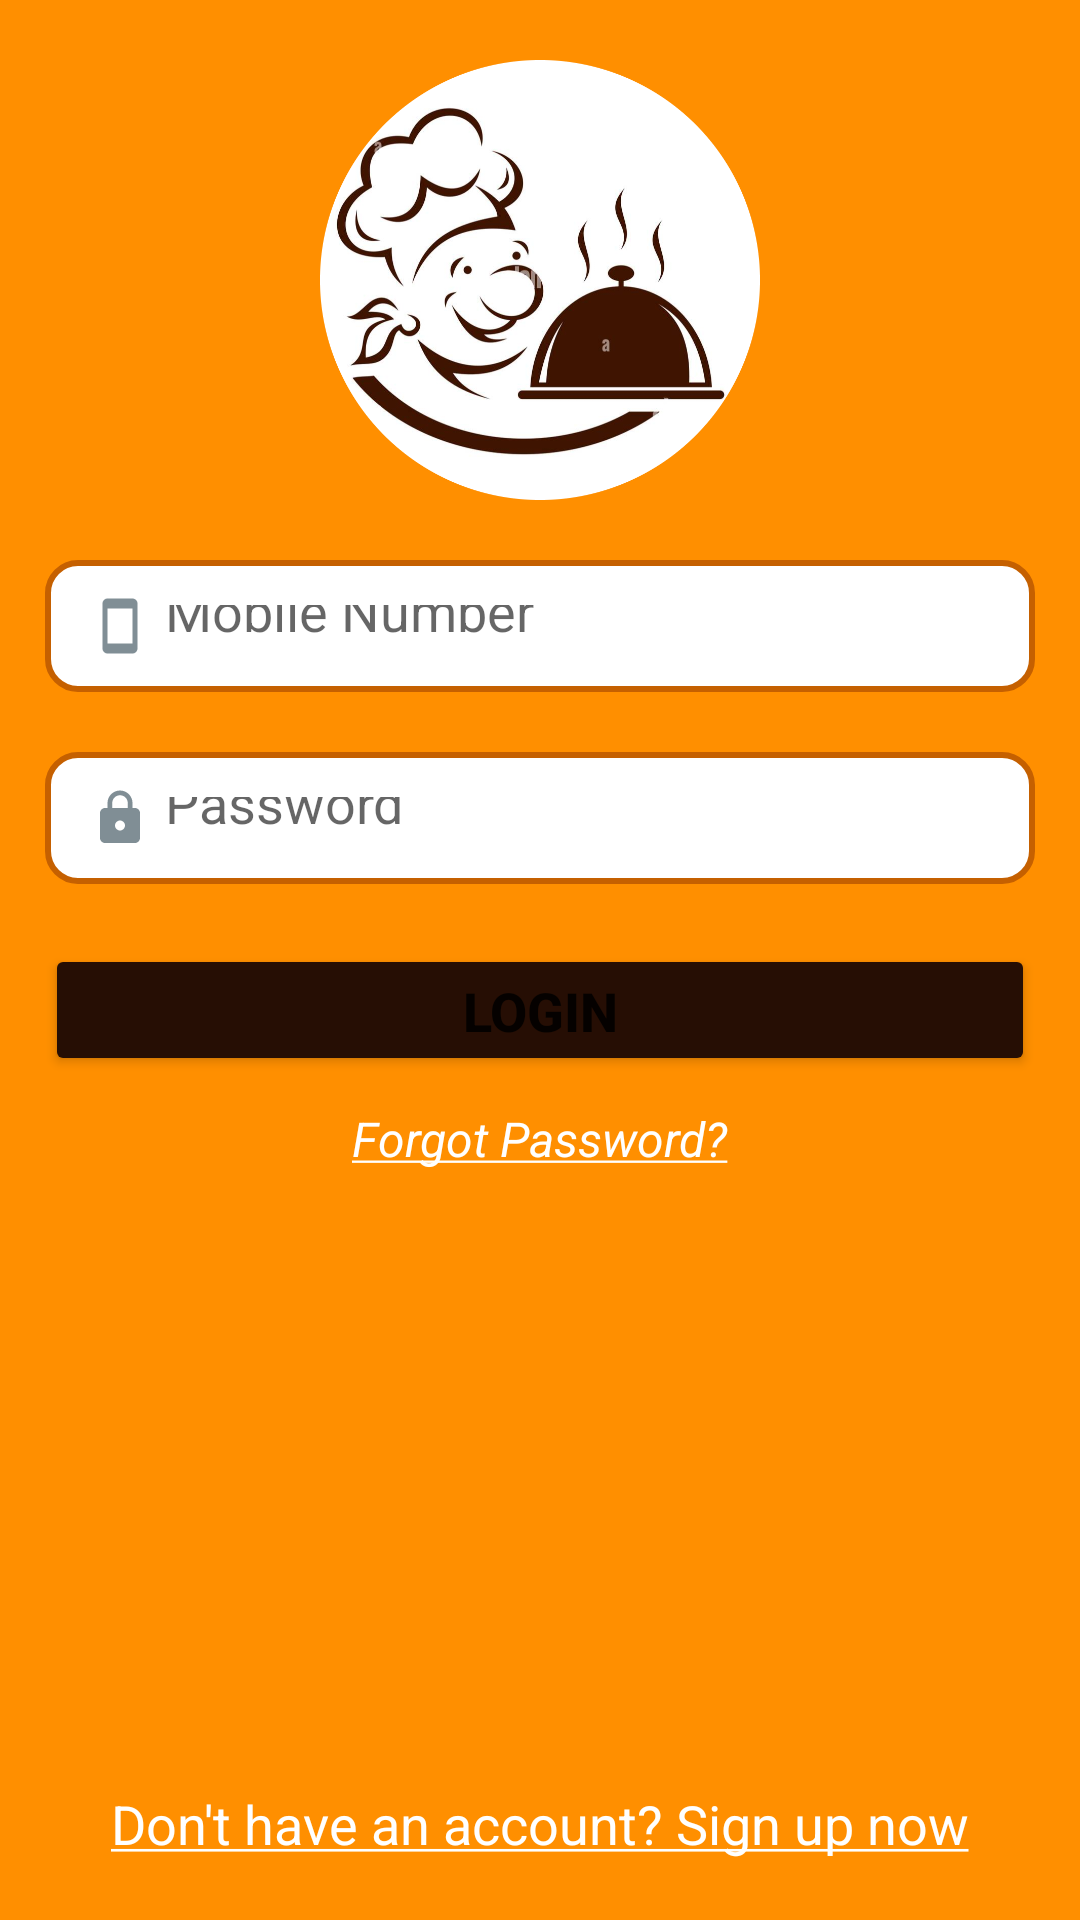

This screen was rendered from an Android layout file. Write that file and the resources it references.
<!-- AndroidManifest.xml: application theme Theme.FoodRunner -->
<!-- res/layout/activity_login.xml -->
<?xml version="1.0" encoding="utf-8"?>
<LinearLayout xmlns:android="http://schemas.android.com/apk/res/android"
    xmlns:app="http://schemas.android.com/apk/res-auto"
    xmlns:tools="http://schemas.android.com/tools"
    android:layout_width="match_parent"
    android:layout_height="match_parent"
    android:background="@color/color_primary"
    android:orientation="vertical"
    android:weightSum="15"
    tools:context=".activity.LoginActivity">

    <ImageView
        android:id="@+id/imgLogin"
        android:layout_width="150dp"
        android:layout_height="0dp"
        android:layout_gravity="center_horizontal"
        android:layout_marginTop="20dp"
        android:layout_weight="4"
        android:src="@drawable/app_logo" />

    <EditText
        android:id="@+id/login_mobile"
        android:layout_width="match_parent"
        android:layout_height="0dp"
        android:layout_marginStart="15dp"
        android:layout_marginTop="20dp"
        android:layout_marginEnd="15dp"
        android:layout_weight="1.2"
        android:background="@drawable/rounded_corner_view"
        android:drawableLeft="@drawable/phone"
        android:drawablePadding="5dp"
        android:hint="Mobile Number"
        android:inputType="number"
        android:maxLength="10"
        android:maxLines="1"
        android:padding="15dp"
        android:paddingLeft="10dp"
        android:textSize="18sp" />

    <EditText
        android:id="@+id/login_password"
        android:layout_width="match_parent"
        android:layout_height="0dp"
        android:layout_marginStart="15dp"
        android:layout_marginTop="20dp"
        android:layout_marginEnd="15dp"
        android:layout_weight="1.2"
        android:background="@drawable/rounded_corner_view"
        android:drawableLeft="@drawable/lock"
        android:drawablePadding="5dp"
        android:hint="Password"
        android:inputType="textPassword"
        android:maxLines="1"
        android:padding="15dp"
        android:paddingLeft="10dp"
        android:textSize="18sp" />

    <Button
        android:id="@+id/login_btn"
        android:layout_width="match_parent"
        android:layout_height="0dp"
        android:layout_marginStart="15dp"
        android:layout_marginTop="20dp"
        android:layout_marginEnd="15dp"
        android:layout_weight="1.2"
        android:backgroundTint="@color/color_secondary"
        android:text="LOGIN"
        android:textSize="18sp"
        android:textStyle="bold" />

    <TextView
        android:id="@+id/login_forgotPassword"
        android:layout_width="wrap_content"
        android:layout_height="0dp"
        android:layout_gravity="center_horizontal"
        android:layout_marginTop="10dp"
        android:layout_weight="1.2"
        android:clickable="true"
        android:text="@string/forgot_password"
        android:textColor="#fff"
        android:textSize="16sp"
        android:textStyle="italic" />

    <View
        android:id="@+id/viewSplash"
        android:layout_width="wrap_content"
        android:layout_height="0dp"
        android:layout_weight="5" />

    <TextView
        android:id="@+id/login_register"
        android:layout_width="wrap_content"
        android:layout_height="0dp"
        android:layout_gravity="center_horizontal"
        android:layout_weight="1.2"
        android:clickable="true"
        android:text="@string/sign_up"
        android:textColor="#fff"
        android:textSize="18sp" />

</LinearLayout>
<!-- resources referenced by this layout -->
<resources>
  <color name="color_primary">#ff8f00</color>
  <color name="color_secondary">#260e04</color>
  <!-- drawable app_logo: png bitmap (drawable-v24, 340140 bytes) -->
  <!-- drawable lock (drawable) -->
  <vector android:height="20dp" android:tint="#808E95"
      android:viewportHeight="24" android:viewportWidth="24"
      android:width="20dp" xmlns:android="http://schemas.android.com/apk/res/android">
      <path android:fillColor="@android:color/white" android:pathData="M18,8h-1L17,6c0,-2.76 -2.24,-5 -5,-5S7,3.24 7,6v2L6,8c-1.1,0 -2,0.9 -2,2v10c0,1.1 0.9,2 2,2h12c1.1,0 2,-0.9 2,-2L20,10c0,-1.1 -0.9,-2 -2,-2zM12,17c-1.1,0 -2,-0.9 -2,-2s0.9,-2 2,-2 2,0.9 2,2 -0.9,2 -2,2zM15.1,8L8.9,8L8.9,6c0,-1.71 1.39,-3.1 3.1,-3.1 1.71,0 3.1,1.39 3.1,3.1v2z"/>
  </vector>
  <!-- drawable phone (drawable) -->
  <vector android:height="20dp" android:tint="#808E95"
      android:viewportHeight="24" android:viewportWidth="24"
      android:width="20dp" xmlns:android="http://schemas.android.com/apk/res/android">
      <path android:fillColor="@android:color/white" android:pathData="M17,1.01L7,1c-1.1,0 -2,0.9 -2,2v18c0,1.1 0.9,2 2,2h10c1.1,0 2,-0.9 2,-2V3c0,-1.1 -0.9,-1.99 -2,-1.99zM17,19H7V5h10v14z"/>
  </vector>
  <!-- drawable rounded_corner_view (drawable) -->
  <?xml version="1.0" encoding="utf-8"?>
  <shape
      xmlns:android="http://schemas.android.com/apk/res/android"
      android:shape="rectangle">
  
      <corners
          android:radius="10dp"/>
  
      
      <stroke
          android:width="2dp"
          android:color="@color/color_primaryVariant" />
  
      
      <solid
          android:color="#fff"/>
  
  </shape>
  <string name="forgot_password"><u>Forgot Password?</u></string>
  <string name="sign_up"><u>Don\'t have an account? Sign up now</u></string>
  <style name="Theme.FoodRunner" parent="Theme.MaterialComponents.DayNight.NoActionBar">
          
          <item name="colorPrimary">@color/color_primary</item>
          <item name="colorPrimaryVariant">@color/color_primaryVariant</item>
          <item name="colorOnPrimary">@color/white</item>
          
          <item name="colorSecondary">@color/teal_200</item>
          <item name="colorSecondaryVariant">@color/teal_700</item>
          <item name="colorOnSecondary">@color/black</item>
          
          <item name="android:statusBarColor" tools:targetApi="l">?attr/colorPrimaryVariant</item>
          
      </style>
  <color name="color_primaryVariant">#c56000</color>
  <color name="white">#FFFFFFFF</color>
  <color name="teal_200">#FF03DAC5</color>
  <color name="teal_700">#FF018786</color>
  <color name="black">#FF000000</color>
</resources>
